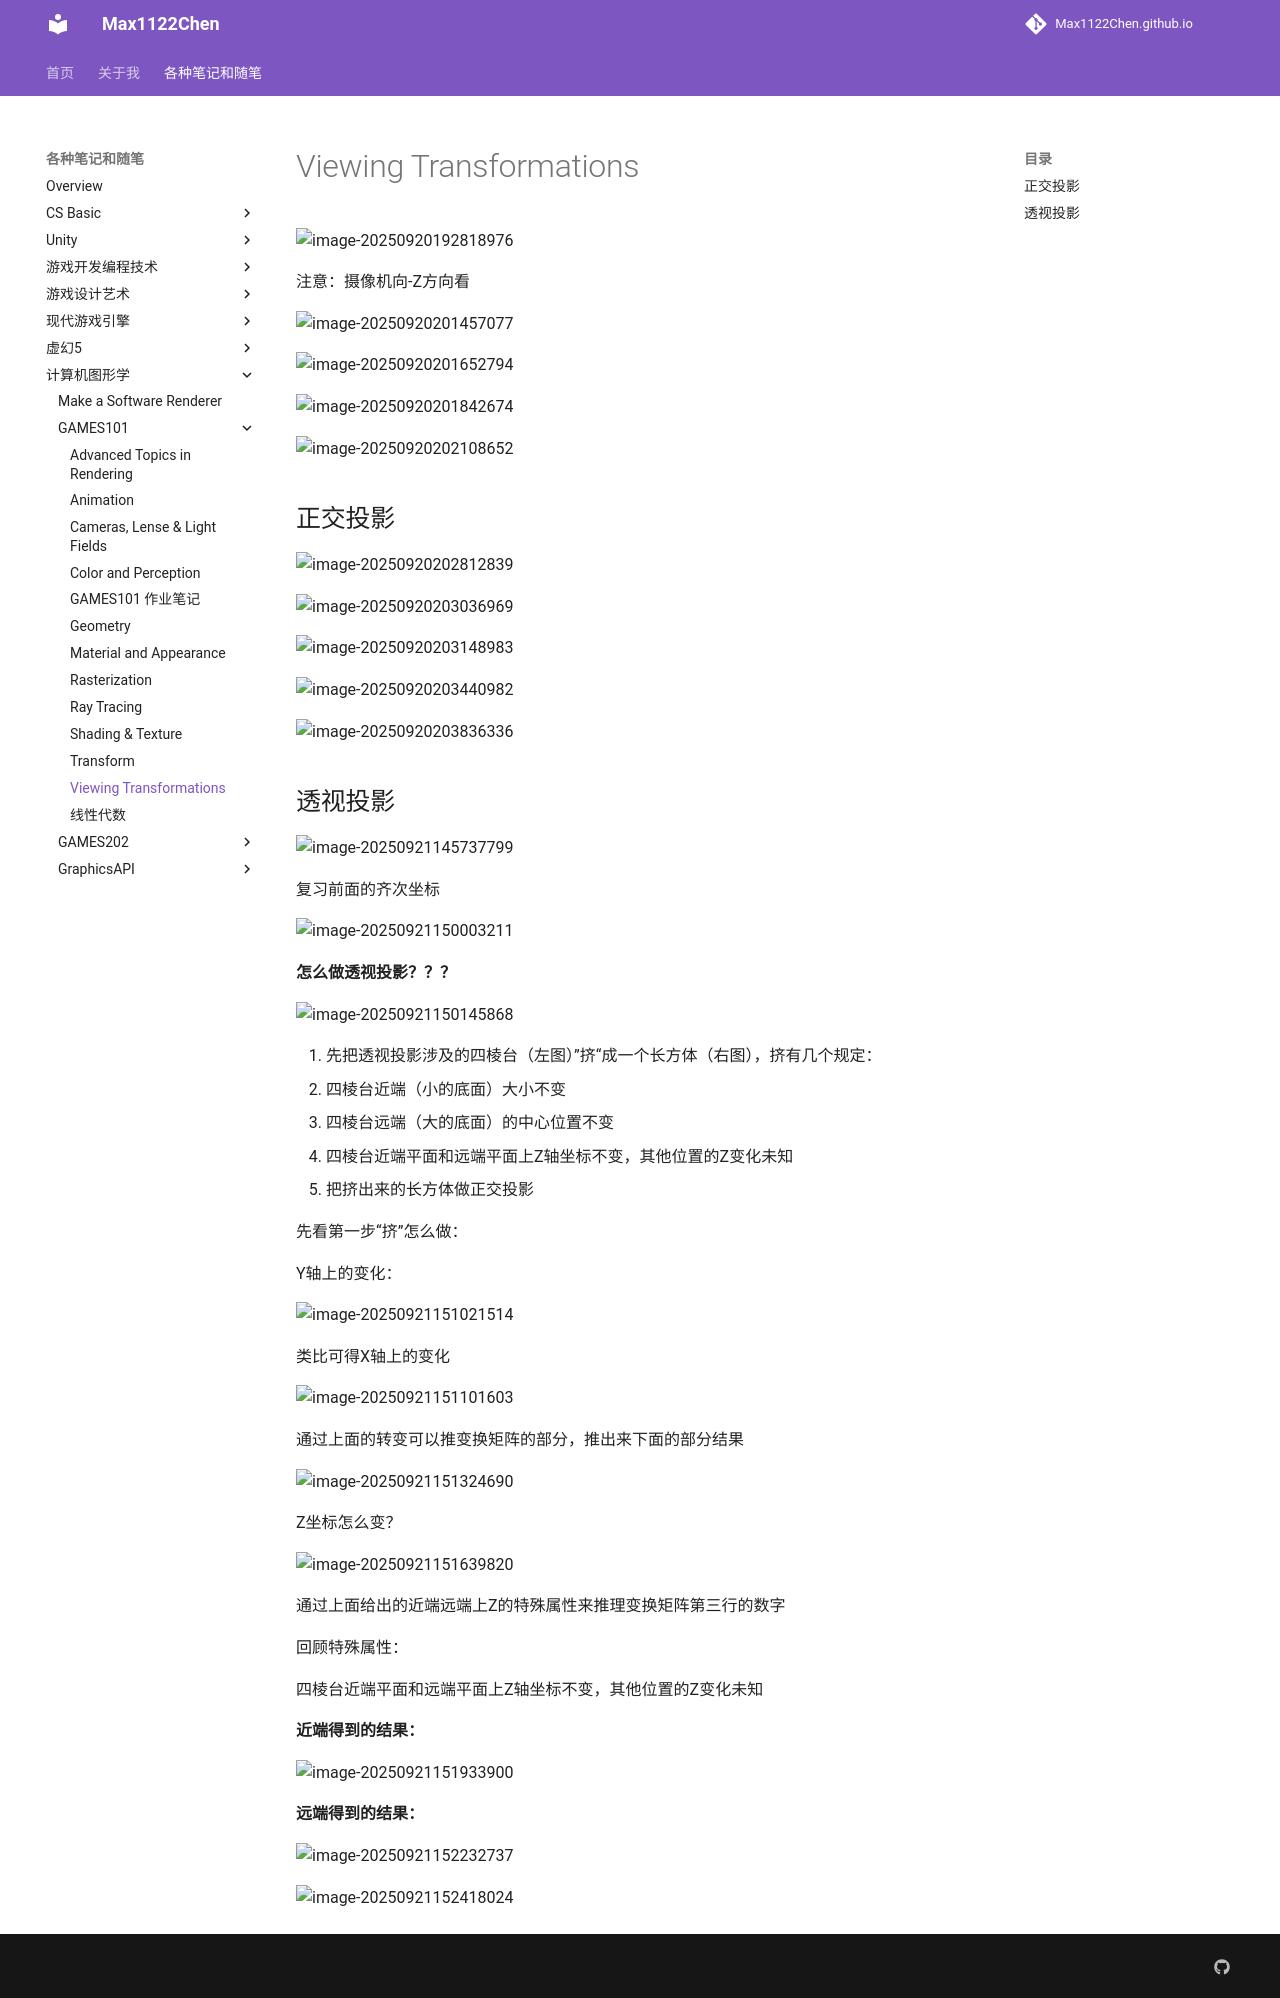

repository: Max1122Chen/Max1122Chen.github.io · page: 各种笔记和随笔/计算机图形学/GAMES101/Viewing Transformations/index.html · generator: mkdocs

# Viewing Transformations

![image-20250920192818976](assets/image-20250920192818976.png)

注意：摄像机向-Z方向看

![image-20250920201457077](assets/image-20250920201457077.png)

![image-20250920201652794](assets/image-20250920201652794.png)

![image-20250920201842674](assets/image-20250920201842674.png)

![image-20250920202108652](assets/image-20250920202108652.png)





## 正交投影

![image-20250920202812839](assets/image-20250920202812839.png)

![image-20250920203036969](assets/image-20250920203036969.png)

![image-20250920203148983](assets/image-20250920203148983.png)

![image-20250920203440982](assets/image-20250920203440982.png)

![image-20250920203836336](assets/image-20250920203836336.png)



## 透视投影

![image-20250921145737799](assets/image-20250921145737799.png)

复习前面的齐次坐标

![image-20250921150003211](assets/image-20250921150003211.png)

**怎么做透视投影？？？**

![image-20250921150145868](assets/image-20250921150145868.png)

1. 先把透视投影涉及的四棱台（左图）”挤“成一个长方体（右图），挤有几个规定：
   1. 四棱台近端（小的底面）大小不变
   2. 四棱台远端（大的底面）的中心位置不变
   3. 四棱台近端平面和远端平面上Z轴坐标不变，其他位置的Z变化未知
2. 把挤出来的长方体做正交投影



先看第一步“挤”怎么做：

Y轴上的变化：

![image-20250921151021514](assets/image-20250921151021514.png)

类比可得X轴上的变化

![image-20250921151101603](assets/image-20250921151101603.png)

通过上面的转变可以推变换矩阵的部分，推出来下面的部分结果

![image-20250921151324690](assets/image-20250921151324690.png)

Z坐标怎么变？

![image-20250921151639820](assets/image-20250921151639820.png)



通过上面给出的近端远端上Z的特殊属性来推理变换矩阵第三行的数字

回顾特殊属性：

四棱台近端平面和远端平面上Z轴坐标不变，其他位置的Z变化未知

**近端得到的结果：**

![image-20250921151933900](assets/image-20250921151933900.png)

**远端得到的结果：**

![image-20250921152232737](assets/image-20250921152232737.png)



![image-20250921152418024](assets/image-20250921152418024.png)
